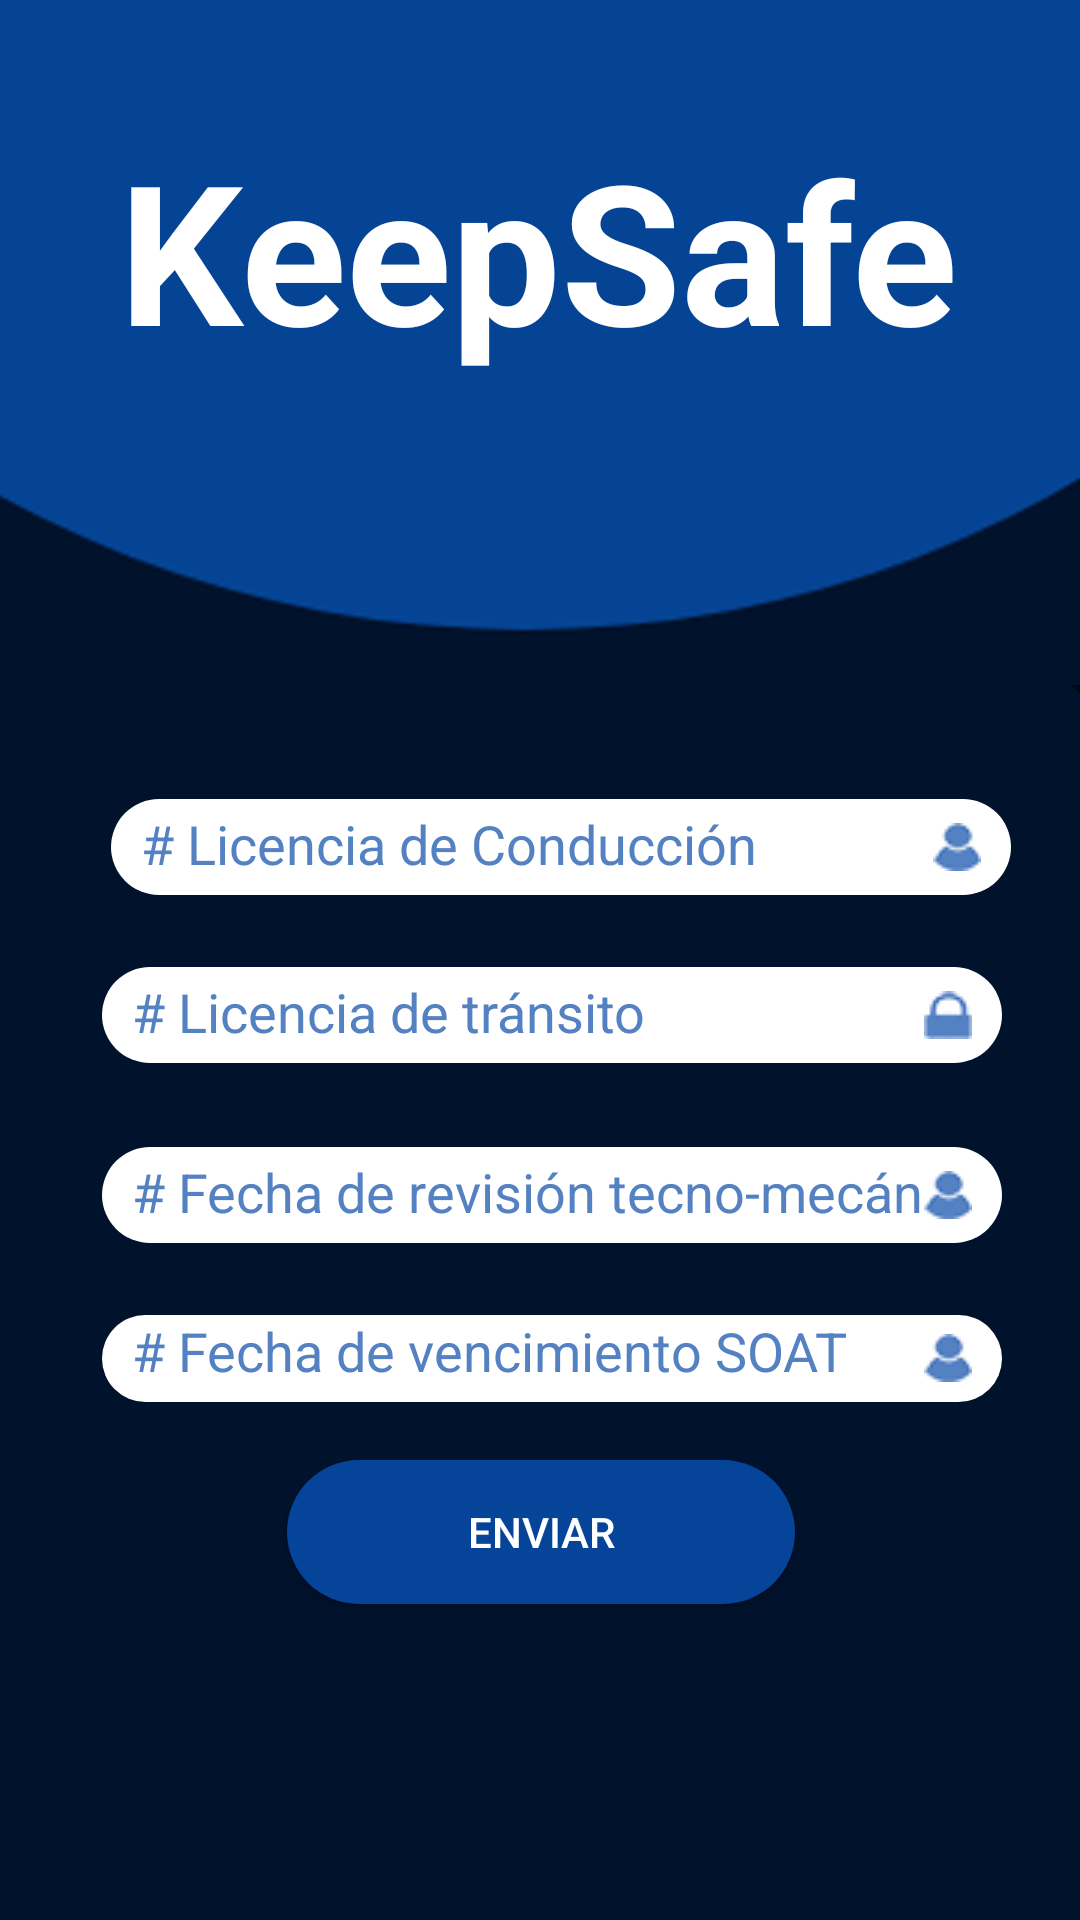

The Android layout XML behind this screen, and the referenced resources:
<!-- AndroidManifest.xml: application theme Theme.KeepSafe -->
<!-- res/layout/activity_vehicle_form.xml -->
<?xml version="1.0" encoding="utf-8"?>
<androidx.constraintlayout.widget.ConstraintLayout xmlns:android="http://schemas.android.com/apk/res/android"
    xmlns:app="http://schemas.android.com/apk/res-auto"
    xmlns:tools="http://schemas.android.com/tools"
    android:layout_width="match_parent"
    android:layout_height="match_parent"
    tools:context=".VehicleForm">

    <ImageView
        android:id="@+id/imageView2"
        android:layout_width="wrap_content"
        android:layout_height="wrap_content"
        android:layout_marginTop="16dp"
        android:contentDescription="TODO"
        android:scaleY="1.4"
        app:layout_constraintEnd_toEndOf="parent"
        app:layout_constraintTop_toTopOf="parent"
        app:srcCompat="@drawable/background" />

    <TextView
        android:id="@+id/textView3"
        android:layout_width="wrap_content"
        android:layout_height="wrap_content"
        android:text="KeepSafe"
        android:textAppearance="@style/TextAppearance.AppCompat.Body1"
        android:textColor="#FFFFFF"
        android:textSize="65sp"
        android:textStyle="bold"
        app:layout_constraintBottom_toBottomOf="parent"
        app:layout_constraintEnd_toEndOf="parent"
        app:layout_constraintHorizontal_bias="0.492"
        app:layout_constraintStart_toStartOf="parent"
        app:layout_constraintTop_toTopOf="parent"
        app:layout_constraintVertical_bias="0.072" />

    <Spinner
        android:id="@+id/spinner"
        android:layout_width="411dp"
        android:layout_height="48dp"
        android:layout_marginTop="80dp"
        android:dropDownWidth="wrap_content"
        android:dropDownSelector="#00FFFFFF"
        android:scrollbarSize="10dp"
        android:spinnerMode="dropdown"
        android:verticalScrollbarPosition="defaultPosition"
        app:layout_constraintEnd_toEndOf="parent"
        app:layout_constraintStart_toStartOf="parent"
        app:layout_constraintTop_toBottomOf="@+id/textView3" />

    <EditText
        android:id="@+id/editTextTextLicense"
        android:layout_width="300dp"
        android:layout_height="32dp"
        android:layout_marginTop="12dp"
        android:background="@drawable/edit_round"
        android:drawableRight="@drawable/user"
        android:ems="10"
        android:hint="# Licencia de Conducción"
        android:inputType="number"
        android:paddingLeft="10dp"
        android:paddingTop="5dp"
        android:paddingRight="10dp"
        android:paddingBottom="5dp"
        android:textColor="#000000"
        android:textColorHighlight="#000000"
        android:textColorHint="#5481c2"
        android:textColorLink="#000000"
        app:layout_constraintEnd_toEndOf="parent"
        app:layout_constraintHorizontal_bias="0.615"
        app:layout_constraintStart_toStartOf="parent"
        app:layout_constraintTop_toBottomOf="@+id/spinner" />

    <EditText
        android:id="@+id/editTextTranLicence"
        android:layout_width="300dp"
        android:layout_height="32dp"
        android:layout_marginTop="24dp"
        android:background="@drawable/edit_round"
        android:drawableRight="@drawable/pass"
        android:ems="10"
        android:hint="# Licencia de tránsito"
        android:inputType="number"
        android:paddingLeft="10dp"
        android:paddingTop="5dp"
        android:paddingRight="10dp"
        android:paddingBottom="5dp"
        android:textColor="#000000"
        android:textColorHighlight="#000000"
        android:textColorHint="#5481c2"
        android:textColorLink="#000000"
        app:layout_constraintEnd_toEndOf="parent"
        app:layout_constraintHorizontal_bias="0.567"
        app:layout_constraintStart_toStartOf="parent"
        app:layout_constraintTop_toBottomOf="@+id/editTextTextLicense" />

    <EditText
        android:id="@+id/editTextTecnoMecDate"
        android:layout_width="300dp"
        android:layout_height="32dp"
        android:layout_marginTop="28dp"
        android:background="@drawable/edit_round"
        android:drawableRight="@drawable/user"
        android:ems="10"
        android:hint="# Fecha de revisión tecno-mecánica"
        android:inputType="date"
        android:paddingLeft="10dp"
        android:paddingTop="5dp"
        android:paddingRight="10dp"
        android:paddingBottom="5dp"
        android:textColor="#000000"
        android:textColorHighlight="#000000"
        android:textColorHint="#5481c2"
        android:textColorLink="#000000"
        app:layout_constraintEnd_toEndOf="parent"
        app:layout_constraintHorizontal_bias="0.567"
        app:layout_constraintStart_toStartOf="parent"
        app:layout_constraintTop_toBottomOf="@+id/editTextTranLicence" />

    <EditText
        android:id="@+id/editTextTecnoMecDate2"
        android:layout_width="300dp"
        android:layout_height="29dp"
        android:layout_marginTop="24dp"
        android:background="@drawable/edit_round"
        android:drawableRight="@drawable/user"
        android:ems="10"
        android:hint="# Fecha de vencimiento SOAT"
        android:inputType="date"
        android:paddingLeft="10dp"
        android:paddingTop="5dp"
        android:paddingRight="10dp"
        android:paddingBottom="5dp"
        android:textColor="#000000"
        android:textColorHighlight="#000000"
        android:textColorHint="#5481c2"
        android:textColorLink="#000000"
        app:layout_constraintEnd_toEndOf="parent"
        app:layout_constraintHorizontal_bias="0.567"
        app:layout_constraintStart_toStartOf="parent"
        app:layout_constraintTop_toBottomOf="@+id/editTextTecnoMecDate" />

    <Button
        android:id="@+id/buttonLogin"
        android:layout_width="wrap_content"
        android:layout_height="wrap_content"
        android:background="@drawable/btn_variant"
        android:paddingLeft="60dp"
        android:paddingRight="60dp"
        android:text="Enviar"
        android:textColor="#FFFFFF"

        app:layout_constraintBottom_toBottomOf="parent"
        app:layout_constraintEnd_toEndOf="parent"
        app:layout_constraintHorizontal_bias="0.502"
        app:layout_constraintStart_toStartOf="parent"
        app:layout_constraintTop_toBottomOf="@+id/editTextTecnoMecDate2"
        app:layout_constraintVertical_bias="0.156" />

</androidx.constraintlayout.widget.ConstraintLayout>
<!-- resources referenced by this layout -->
<resources>
  <!-- drawable background: png bitmap (drawable, 12747 bytes) -->
  <!-- drawable btn_variant (drawable) -->
  <?xml version="1.0" encoding="utf-8"?>
  <selector xmlns:android="http://schemas.android.com/apk/res/android">
      <item android:state_pressed="false">
          <shape>
              <solid android:color="#054499"></solid>
              <corners android:radius="200sp"></corners>
          </shape>
      </item>
      <item android:state_focused="true">
          <shape>
              <solid android:color="#5481C2"></solid>
              <corners android:radius="200sp"></corners>
          </shape>
      </item>
      <item android:state_pressed="true">
          <shape>
              <solid android:color="#5481C2"></solid>
              <corners android:radius="200sp"></corners>
          </shape>
      </item>
  </selector>
  <!-- drawable edit_round (drawable) -->
  <?xml version="1.0" encoding="utf-8"?>
  <shape xmlns:android="http://schemas.android.com/apk/res/android" android:shape="rectangle">
      <solid android:color="#FFFF"/>
      <corners android:radius="20dp"/>
  </shape>
  <!-- drawable pass: png bitmap (drawable, 745 bytes) -->
  <!-- drawable user: png bitmap (drawable, 901 bytes) -->
  <style name="Theme.KeepSafe" parent="Theme.AppCompat.DayNight.NoActionBar">
          
          <item name="colorPrimary">@color/purple_500</item>
          <item name="colorPrimaryVariant">@color/purple_700</item>
          <item name="colorOnPrimary">@color/white</item>
          
          <item name="colorSecondary">@color/teal_200</item>
          <item name="colorSecondaryVariant">@color/teal_700</item>
          <item name="colorOnSecondary">@color/black</item>
          
          <item name="android:statusBarColor" tools:targetApi="l">?attr/colorPrimaryVariant</item>
          
      </style>
  <!-- not gathered from this repository: default colours our renderer supplied (Android Studio template values) -->
  <color name="purple_500">#FF6200EE</color>
  <color name="purple_700">#FF3700B3</color>
  <color name="teal_200">#FF03DAC5</color>
  <color name="teal_700">#FF018786</color>
  <color name="black">#FF000000</color>
  <color name="white">#FFFFFFFF</color>
</resources>
